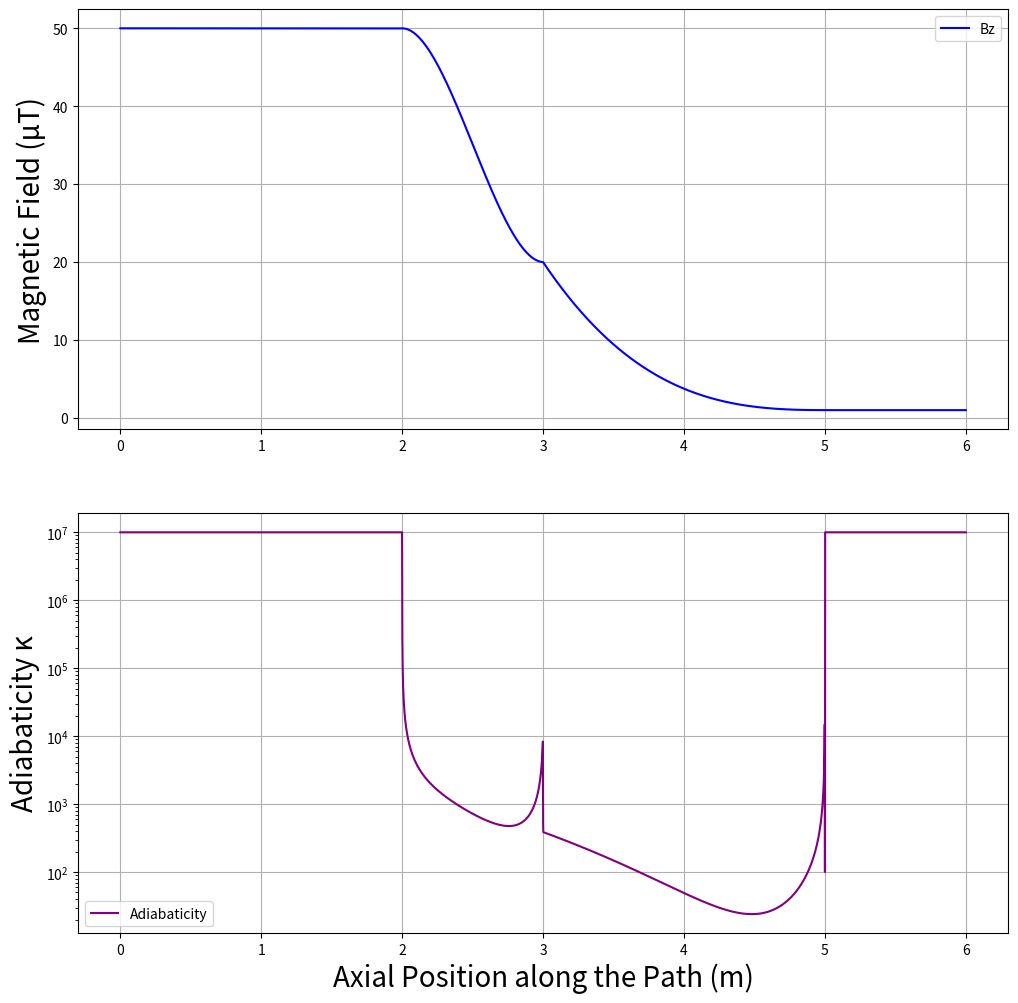

Source code (Python):
"""
Script to iterate through parameters for guiding magnetic fields
to determine the field that best preserves UCN spin

[redacted]
"""

import numpy as np
import matplotlib.pyplot as plt

A = 0.00005 # init amplitude of field
v = 7  # Speed of neutrons in m/s
gamma = 1.832e8  # Gyromagnetic ratio for neutrons in rad/s/T
B0 = 10**(-6)  # Constant magnetic field in T in the z direction
a = 10**(-6)

def polynomial_field(A, B0, Po, P1, P2, Pf, a1, b1, c1, a2, b2, c2, dt):
    """sets up the polynomial for the given parameters

    Args:
        A (float): Initial vertical field magnitude
        B0 (float): Constant magnetic field in T in the z direction
        Po (float): The x value that the field starts at
        P1 (float): The x value that the first polynomial starts at
        P2 (float): The x value that the second polynomial starts at
        Pf (float): The x value that the field ends at
        a1 (float): parameter 1 of the first polynomial
        b1 (float): parameter 2 of the first polynomial
        c1 (float): parameter 3 of the first polynomial
        a2 (float): parameter 1 of the second polynomial
        b2 (float): parameter 2 of the second polynomial
        c2 (float): parameter 3 of the second polynomial
        dt (float): the time step over which the condsider the field

    Returns:
        np.array[float]: The x values along the field
        np.array[float]: The vertical field values along the path
        np.array[float]: The derivative of the field at every point

    """
    # compile x values
    x_vals = np.linspace(Po, Pf * 1.2, int(((Pf * 1.2) - Po) / dt))

    # init y values
    y_vals = np.zeros(len(x_vals))

    for i in range(len(x_vals)):
        if (Po <= x_vals[i] <= P1): # first section
            y_vals[i] = A
        elif (P1 < x_vals[i] <= P2): # second section
            x = x_vals[i] - P1
            y_vals[i] = a1 * x**3 + b1 * x**2 + c1 * x + A
            P2_index = i # tracks the switching index to P2
        elif (P2 < x_vals[i] <= Pf): # third section
            x = x_vals[i] - P2
            y_vals[i] = a2 * x**3 + b2 * x**2 + c2 * x + y_vals[P2_index]
        else:
            y_vals[i] = B0

    return x_vals, y_vals, np.gradient(y_vals, x_vals)


def calc_kappa(gamma, v, B, dB_dx):
    """Calculates the adiabaticity for a given field

    Args:
        gamma (float): gyromagnetic ratio
        v (float): speed of UCNs
        B (np.array[float]): magnetic field values
        dB_dx (np.array[float]): magnetic field derivative values

    Returns:
        np.array[float]: The adiabaticities at each point

    """
    kappa = np.zeros(len(B))
    for i in range(len(B)):
        if (np.abs(dB_dx[i]) == 0 or B[i] == A):
            kappa[i] = 10**7
        else:
            kappa[i] = (gamma * B[i]) / (v * np.abs(dB_dx[i]) / B[i])

    return kappa


def plot_field(x, B, kappa):
    fig, ax = plt.subplots(2, 1, figsize=(12, 12))

    ax[0].plot(x, B * 1e6, label="Bz", color="blue")
    ax[0].legend()
    ax[0].grid(True)
    ax[0].set_ylabel("Magnetic Field (μT)", fontsize=20)

    ax[1].plot(x, kappa, label="Adiabaticity", color="purple")
    ax[1].set_yscale("log")
    ax[1].set_xlabel("Axial Position along the Path (m)", fontsize=20)
    ax[1].set_ylabel("Adiabaticity κ", fontsize=20)
    ax[1].legend()
    ax[1].grid(True)

    plt.show()



x, B, dB_dx = polynomial_field(A, B0, 0, 2, 3, 5, 59*a, -89*a, 0, -2*a, 12.75*a, -27*a, 0.001)
kappa = calc_kappa(gamma, v, B, dB_dx)
plot_field(x, B, kappa)





